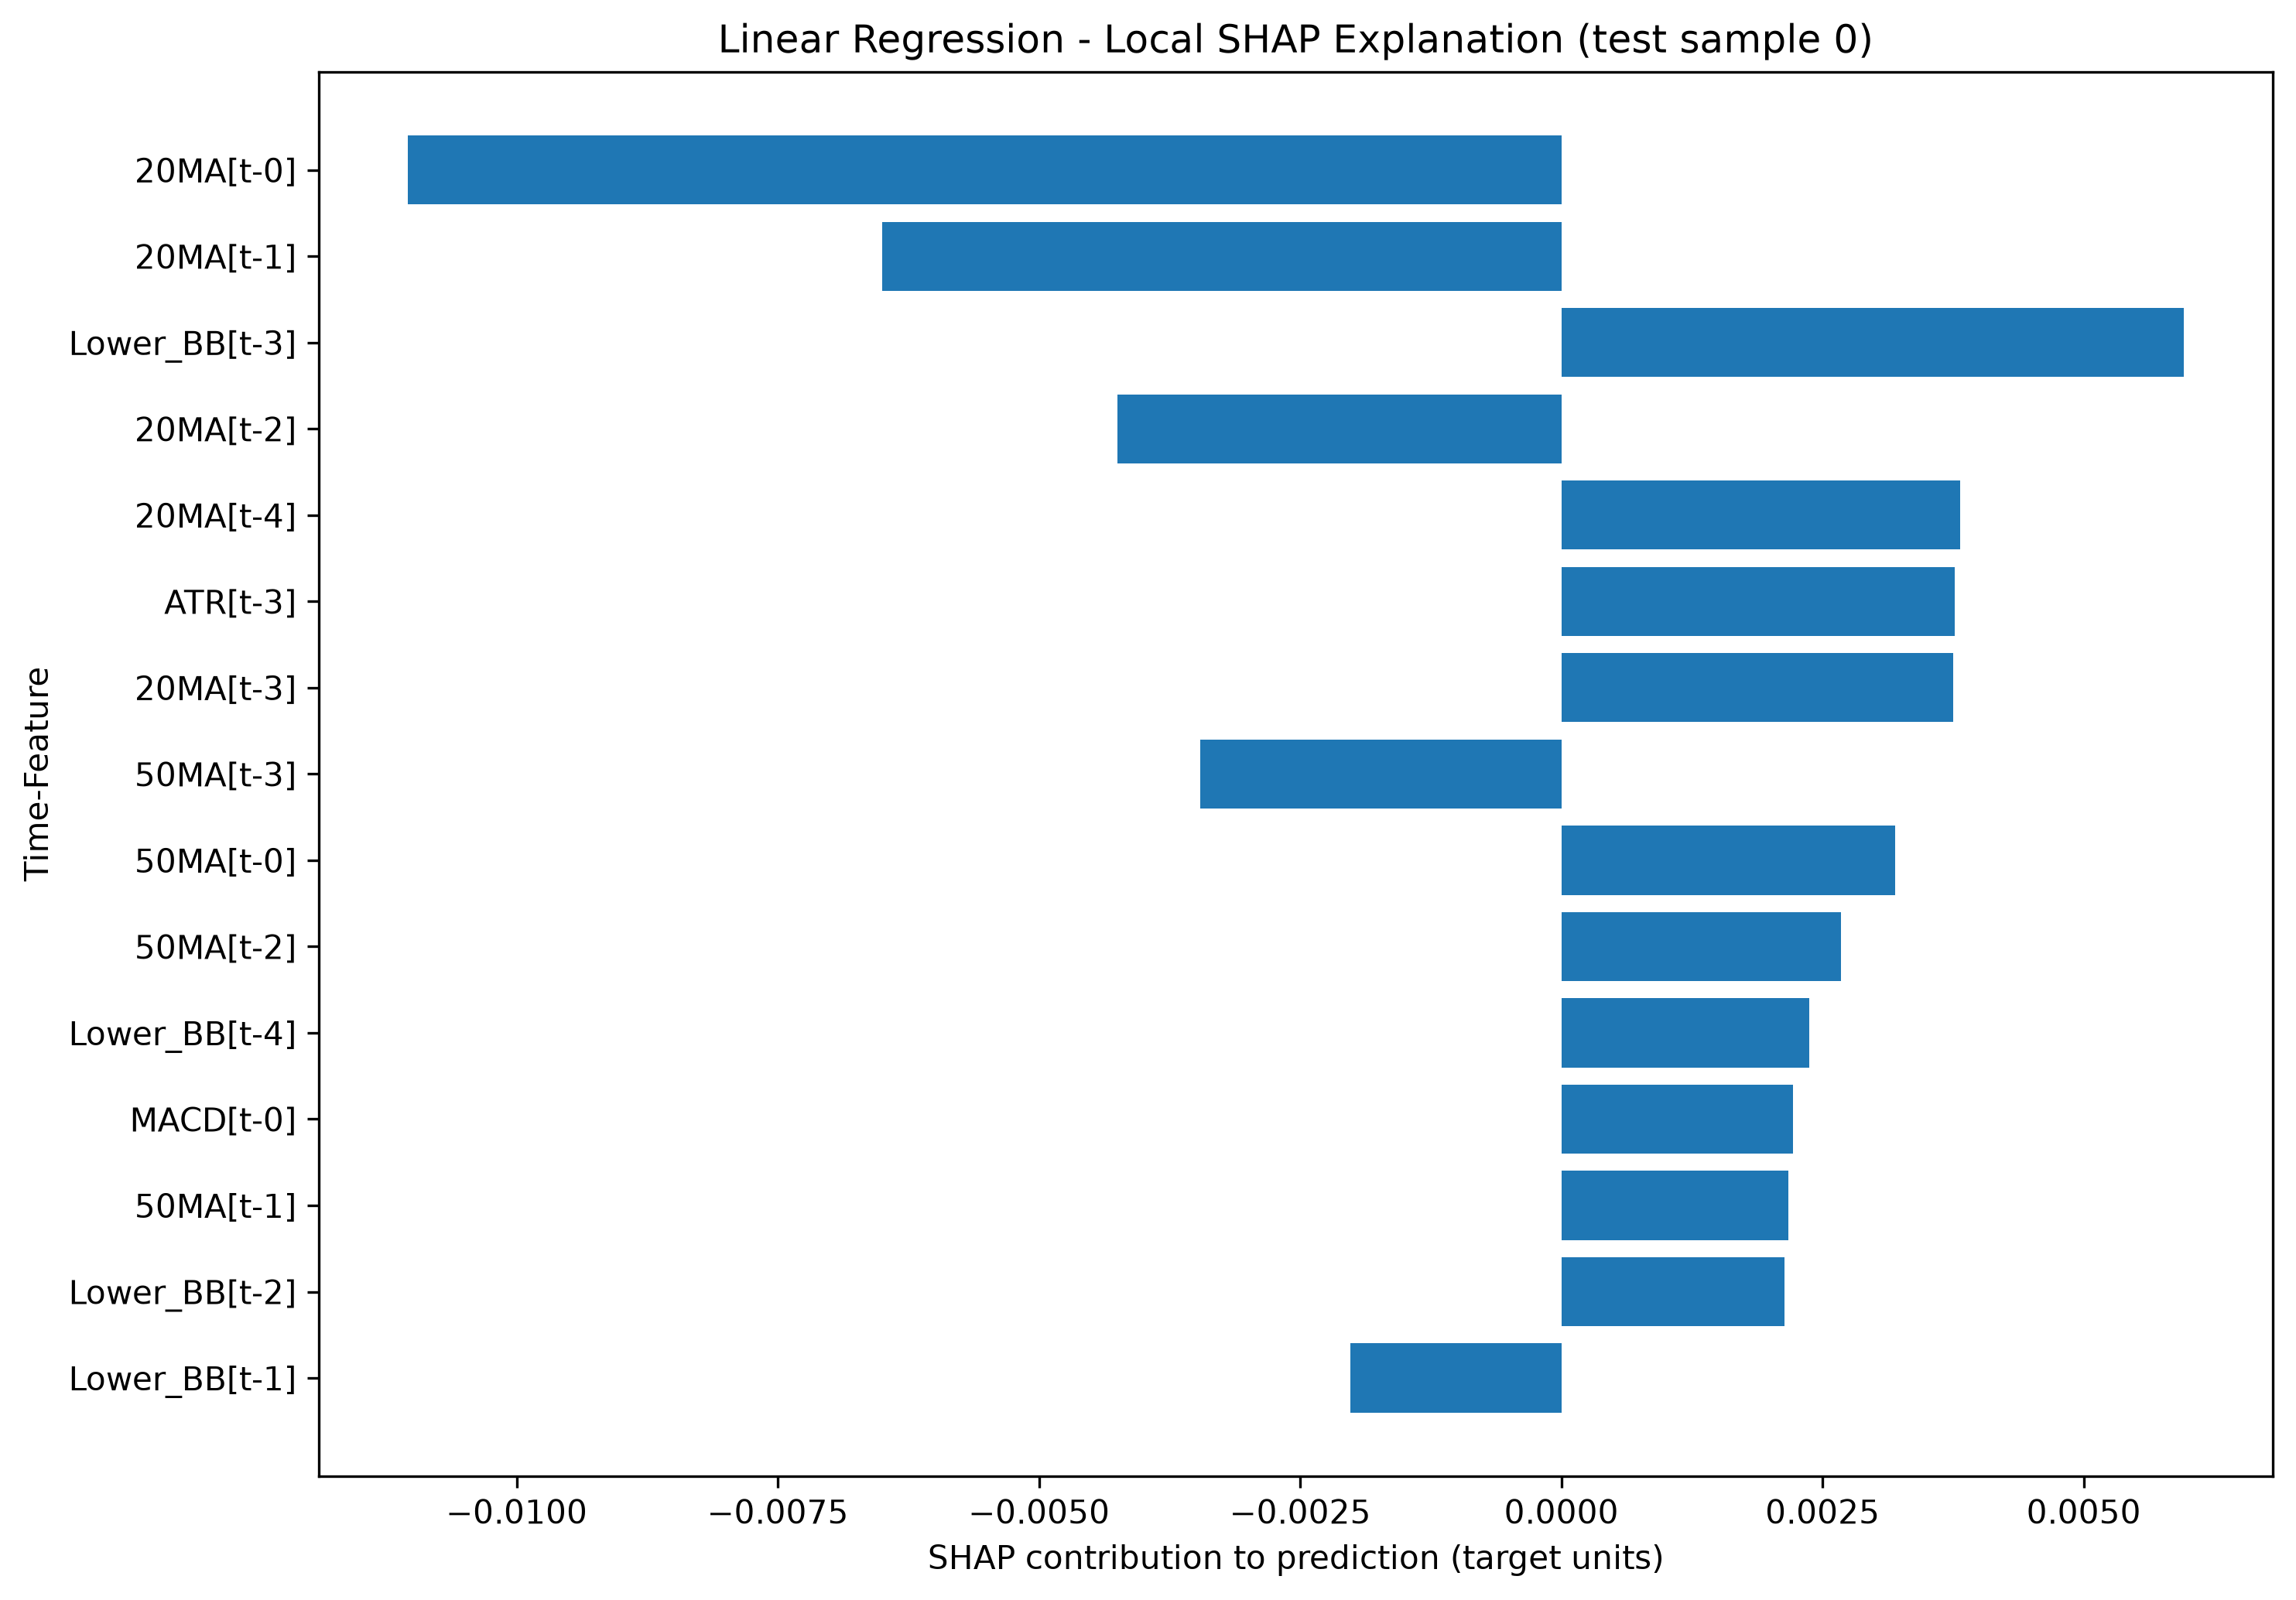

The data file committed next to this chart (first rows):
Time-Feature, SHAP Value, Input Value (scaled), Absolute SHAP, Prediction, Expected Value
20MA[t-0], -0.01104, 0.553, 0.01104, 0.009391, 0.002188
20MA[t-1], -0.006503, 0.5536, 0.006503, 0.009391, 0.002188
Lower_BB[t-3], 0.005959, 0.6161, 0.005959, 0.009391, 0.002188
20MA[t-2], -0.004246, 0.5543, 0.004246, 0.009391, 0.002188
20MA[t-4], 0.003821, 0.5532, 0.003821, 0.009391, 0.002188
ATR[t-3], 0.003768, 0.297, 0.003768, 0.009391, 0.002188
20MA[t-3], 0.003748, 0.5539, 0.003748, 0.009391, 0.002188
50MA[t-3], -0.003455, 0.4808, 0.003455, 0.009391, 0.002188
50MA[t-0], 0.003192, 0.4889, 0.003192, 0.009391, 0.002188
50MA[t-2], 0.002677, 0.4832, 0.002677, 0.009391, 0.002188
Lower_BB[t-4], 0.002369, 0.614, 0.002369, 0.009391, 0.002188
MACD[t-0], 0.002221, 0.7446, 0.002221, 0.009391, 0.002188
50MA[t-1], 0.00217, 0.4857, 0.00217, 0.009391, 0.002188
Lower_BB[t-2], 0.002137, 0.6171, 0.002137, 0.009391, 0.002188
Lower_BB[t-1], -0.002017, 0.6158, 0.002017, 0.009391, 0.002188
Close[t-1], -0.001988, 0.573, 0.001988, 0.009391, 0.002188
Close[t-4], 0.001937, 0.5964, 0.001937, 0.009391, 0.002188
MACD[t-3], 0.001581, 0.7798, 0.001581, 0.009391, 0.002188
RSI[t-3], -0.001472, 0.4276, 0.001472, 0.009391, 0.002188
RSI[t-1], 0.001414, 0.47, 0.001414, 0.009391, 0.002188
RSI[t-0], 0.001265, 0.3969, 0.001265, 0.009391, 0.002188
50MA[t-4], -0.001218, 0.4769, 0.001218, 0.009391, 0.002188
Close[t-0], -0.001044, 0.5766, 0.001044, 0.009391, 0.002188
Lower_BB[t-0], 0.0009041, 0.6147, 0.0009041, 0.009391, 0.002188
Close[t-3], 0.0006927, 0.5751, 0.0006927, 0.009391, 0.002188
ATR[t-0], 0.0006363, 0.2662, 0.0006363, 0.009391, 0.002188
MACD[t-2], -0.0006064, 0.7645, 0.0006064, 0.009391, 0.002188
ATR[t-1], -0.0005766, 0.2943, 0.0005766, 0.009391, 0.002188
Close[t-2], 0.0004684, 0.5706, 0.0004684, 0.009391, 0.002188
ATR[t-2], 0.0003858, 0.2893, 0.0003858, 0.009391, 0.002188
MACD[t-1], -0.0003133, 0.7528, 0.0003133, 0.009391, 0.002188
ATR[t-4], 0.0002707, 0.2799, 0.0002707, 0.009391, 0.002188
RSI[t-4], -0.0002547, 0.4784, 0.0002547, 0.009391, 0.002188
MACD[t-4], 0.0001618, 0.7954, 0.0001618, 0.009391, 0.002188
RSI[t-2], 0.0001606, 0.4672, 0.0001606, 0.009391, 0.002188
